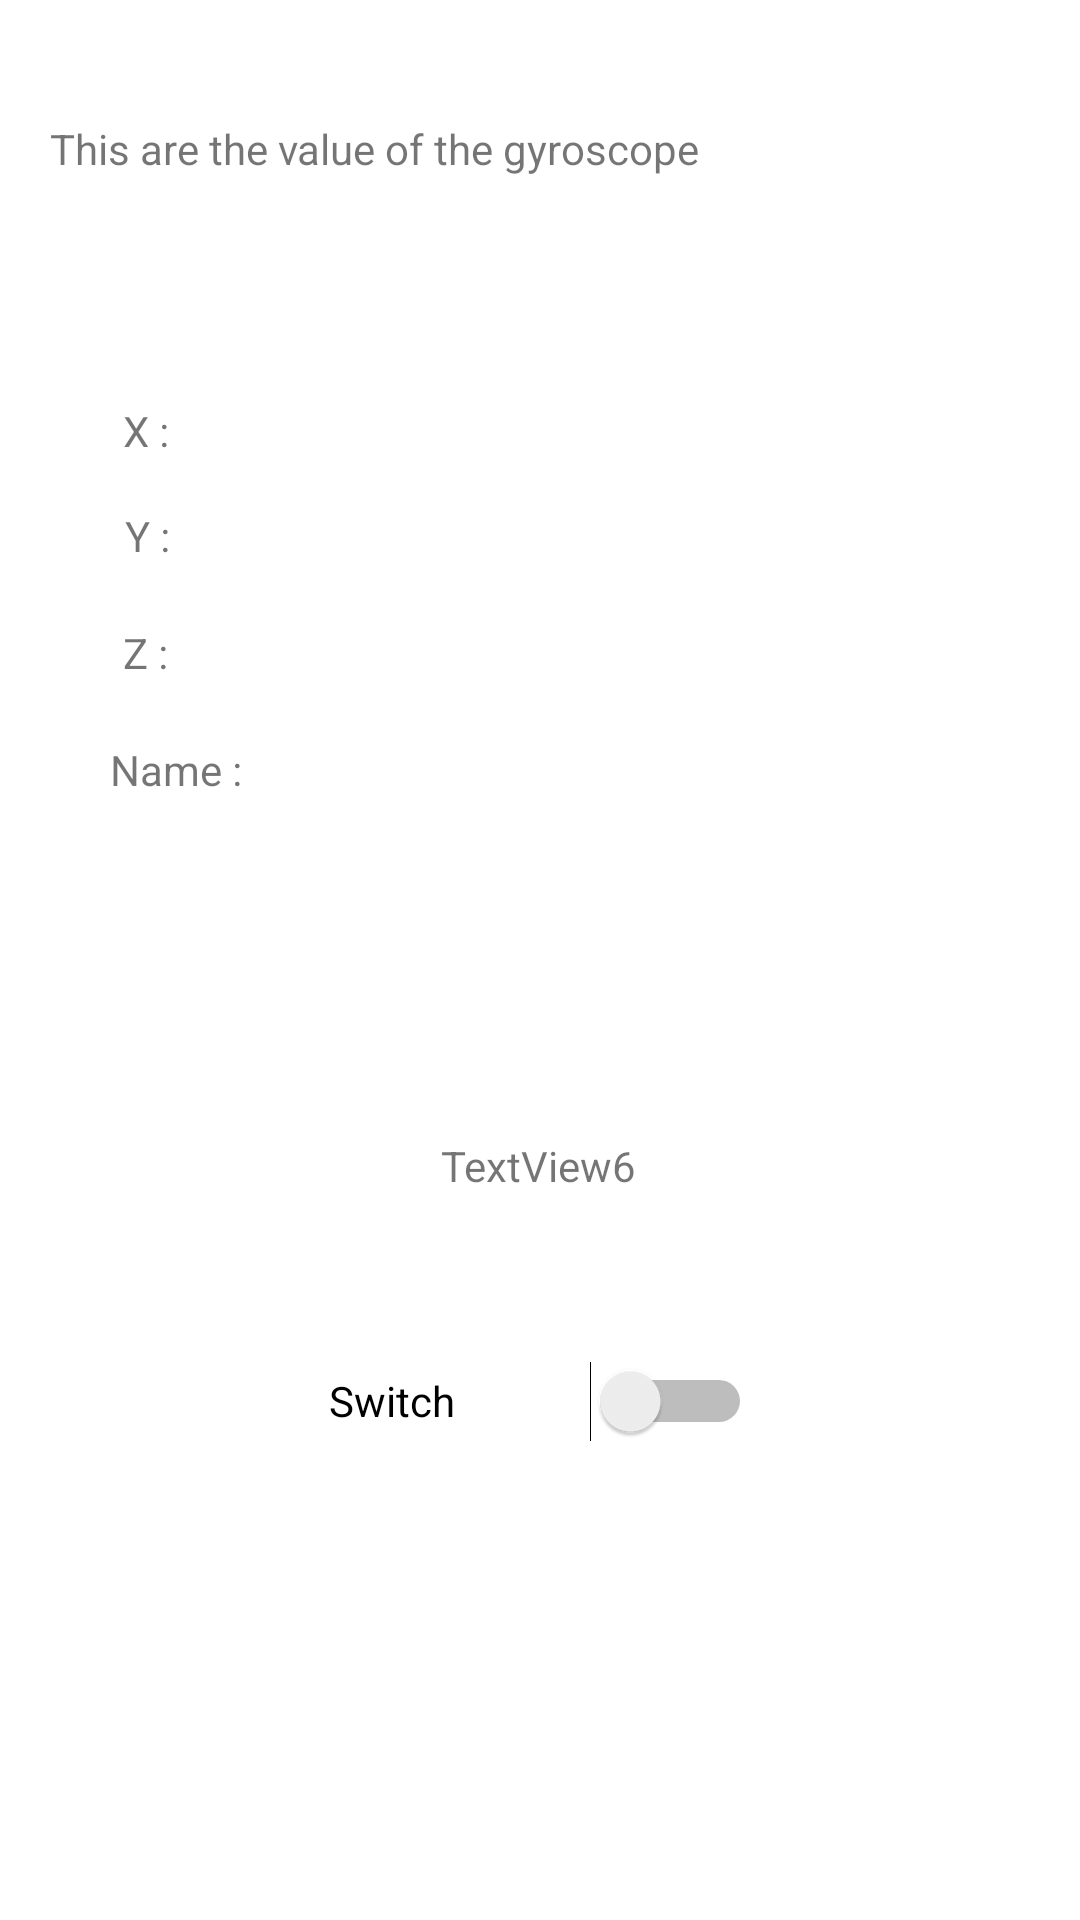

This screen was rendered from an Android layout file. Write that file and the resources it references.
<!-- AndroidManifest.xml: application theme Theme.PocketAssistant -->
<!-- res/layout/fragment_home.xml -->
<?xml version="1.0" encoding="utf-8"?>
<androidx.constraintlayout.widget.ConstraintLayout xmlns:android="http://schemas.android.com/apk/res/android"
    xmlns:app="http://schemas.android.com/apk/res-auto"
    xmlns:tools="http://schemas.android.com/tools"
    android:layout_width="match_parent"
    android:layout_height="match_parent"
    tools:context=".ui.home.HomeFragment">

    <TextView
        android:id="@+id/textHome"
        android:layout_width="324dp"
        android:layout_height="32dp"
        android:layout_marginTop="40dp"
        android:text="@string/strvaluegyro"
        app:layout_constraintBottom_toTopOf="@+id/textView2"
        app:layout_constraintEnd_toEndOf="parent"
        app:layout_constraintHorizontal_bias="0.463"
        app:layout_constraintStart_toStartOf="parent"
        app:layout_constraintTop_toTopOf="parent"
        app:layout_constraintVertical_bias="0.0" />

    <TextView
        android:id="@+id/textView2"
        android:layout_width="wrap_content"
        android:layout_height="wrap_content"
        android:layout_marginBottom="16dp"
        android:text="X :"
        app:layout_constraintBottom_toTopOf="@+id/textView3"
        app:layout_constraintEnd_toEndOf="parent"
        app:layout_constraintHorizontal_bias="0.119"
        app:layout_constraintStart_toStartOf="parent" />

    <TextView
        android:id="@+id/textView3"
        android:layout_width="wrap_content"
        android:layout_height="wrap_content"
        android:layout_marginBottom="20dp"
        android:text="Y :"
        app:layout_constraintBottom_toTopOf="@+id/textView4"
        app:layout_constraintEnd_toEndOf="parent"
        app:layout_constraintHorizontal_bias="0.121"
        app:layout_constraintStart_toStartOf="parent" />


    <TextView
        android:id="@+id/textView4"
        android:layout_width="wrap_content"
        android:layout_height="wrap_content"
        android:layout_marginBottom="20dp"
        android:text="Z :"
        app:layout_constraintBottom_toTopOf="@+id/textView5"
        app:layout_constraintEnd_toEndOf="parent"
        app:layout_constraintHorizontal_bias="0.119"
        app:layout_constraintStart_toStartOf="parent" />

    <TextView
        android:id="@+id/textView5"
        android:layout_width="192dp"
        android:layout_height="20dp"
        android:layout_marginBottom="112dp"
        android:text="Name :"
        app:layout_constraintBottom_toTopOf="@+id/textView6"
        app:layout_constraintEnd_toEndOf="parent"
        app:layout_constraintHorizontal_bias="0.219"
        app:layout_constraintStart_toStartOf="parent" />

    <Switch
        android:id="@+id/switch1"
        android:layout_width="141dp"
        android:layout_height="66dp"
        android:layout_marginBottom="140dp"
        android:text="Switch"
        app:layout_constraintBottom_toBottomOf="parent"
        app:layout_constraintEnd_toEndOf="parent"
        app:layout_constraintStart_toStartOf="parent" />

    <TextView
        android:id="@+id/textView6"
        android:layout_width="wrap_content"
        android:layout_height="wrap_content"
        android:layout_marginBottom="36dp"
        android:text="TextView6"
        app:layout_constraintBottom_toTopOf="@+id/switch1"
        app:layout_constraintEnd_toEndOf="parent"
        app:layout_constraintHorizontal_bias="0.498"
        app:layout_constraintStart_toStartOf="parent" />

</androidx.constraintlayout.widget.ConstraintLayout>
<!-- resources referenced by this layout -->
<resources>
  <string name="strvaluegyro">This are the value of the gyroscope</string>
  <style name="Theme.PocketAssistant" parent="Theme.MaterialComponents.DayNight.DarkActionBar">
          
          <item name="colorPrimary">@color/purple_500</item>
          <item name="colorPrimaryVariant">@color/purple_700</item>
          <item name="colorOnPrimary">@color/white</item>
          
          <item name="colorSecondary">@color/teal_200</item>
          <item name="colorSecondaryVariant">@color/teal_700</item>
          <item name="colorOnSecondary">@color/black</item>
          
          <item name="android:statusBarColor">?attr/colorPrimaryVariant</item>
          
      </style>
  <color name="purple_500">#FF6200EE</color>
  <color name="purple_700">#FF3700B3</color>
  <color name="white">#FFFFFFFF</color>
  <color name="teal_200">#FF03DAC5</color>
  <color name="teal_700">#FF018786</color>
  <color name="black">#FF000000</color>
</resources>
